Dataset: dataset (GitHub, umarriaz-code/EcoTex). Classes: cotton, denim, polyester, silk, wool.

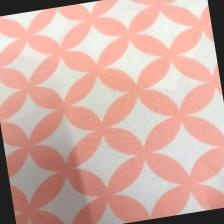
Label: polyester

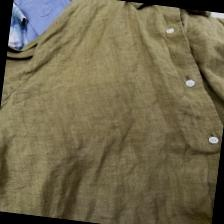
Label: cotton

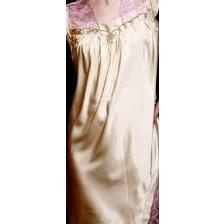
Label: silk

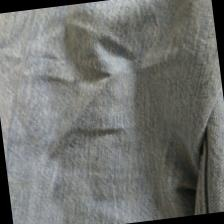
Label: denim

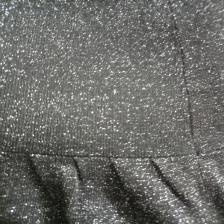
Label: wool

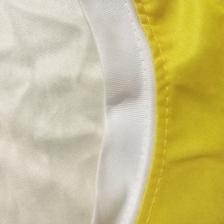
Label: polyester
